Dataset: dataset (GitHub, schwein69/VA_Project). Classes: fist, index finger pointing, open palm, pinch, two fingers.

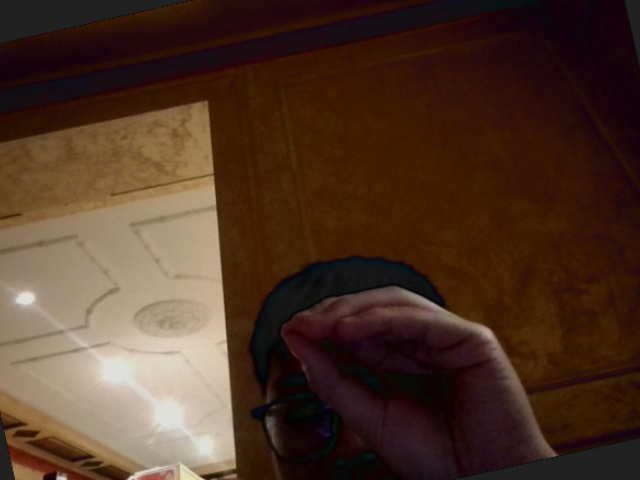
Label: pinch

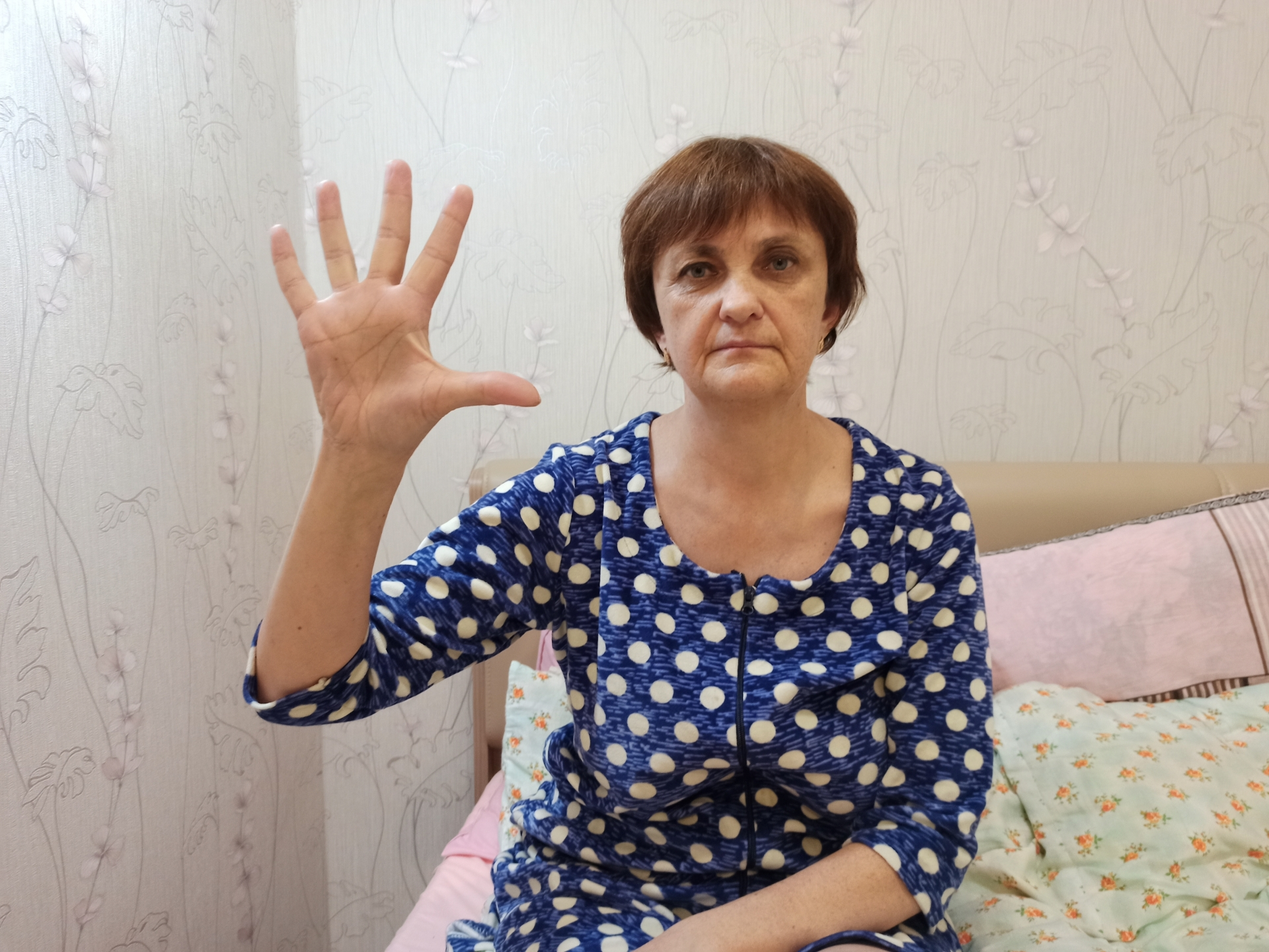
Label: open palm

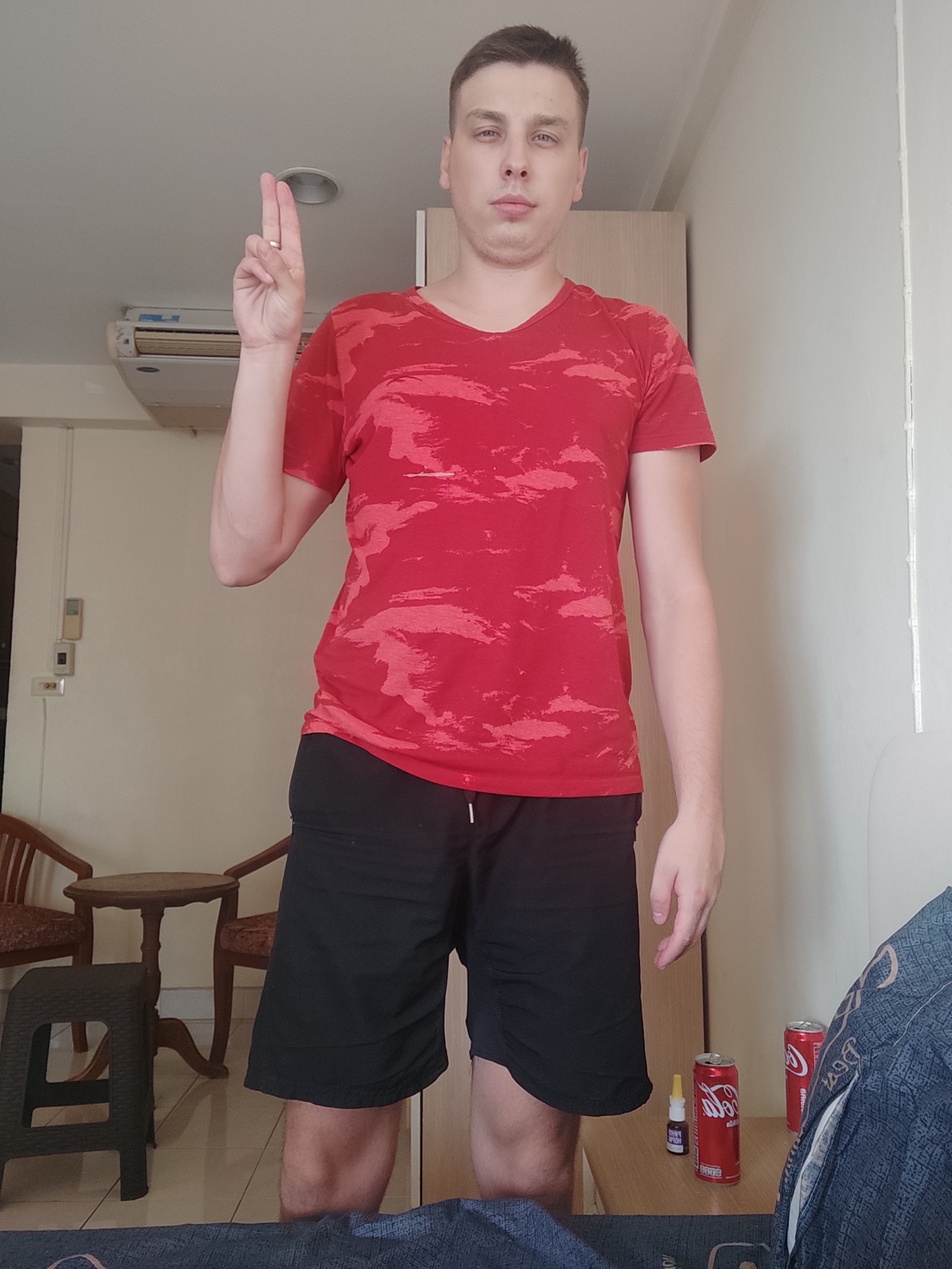
Label: two fingers

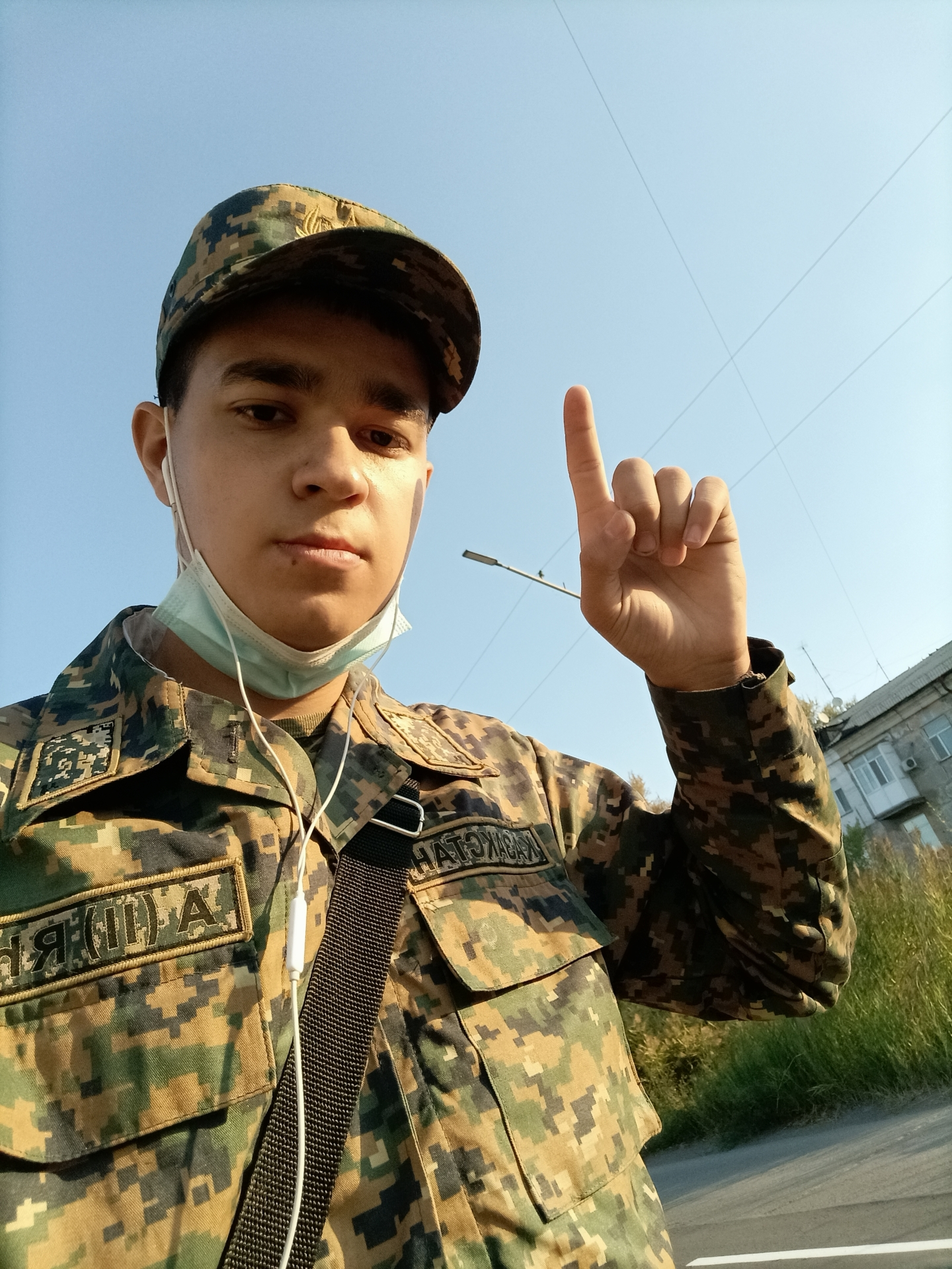
Label: index finger pointing

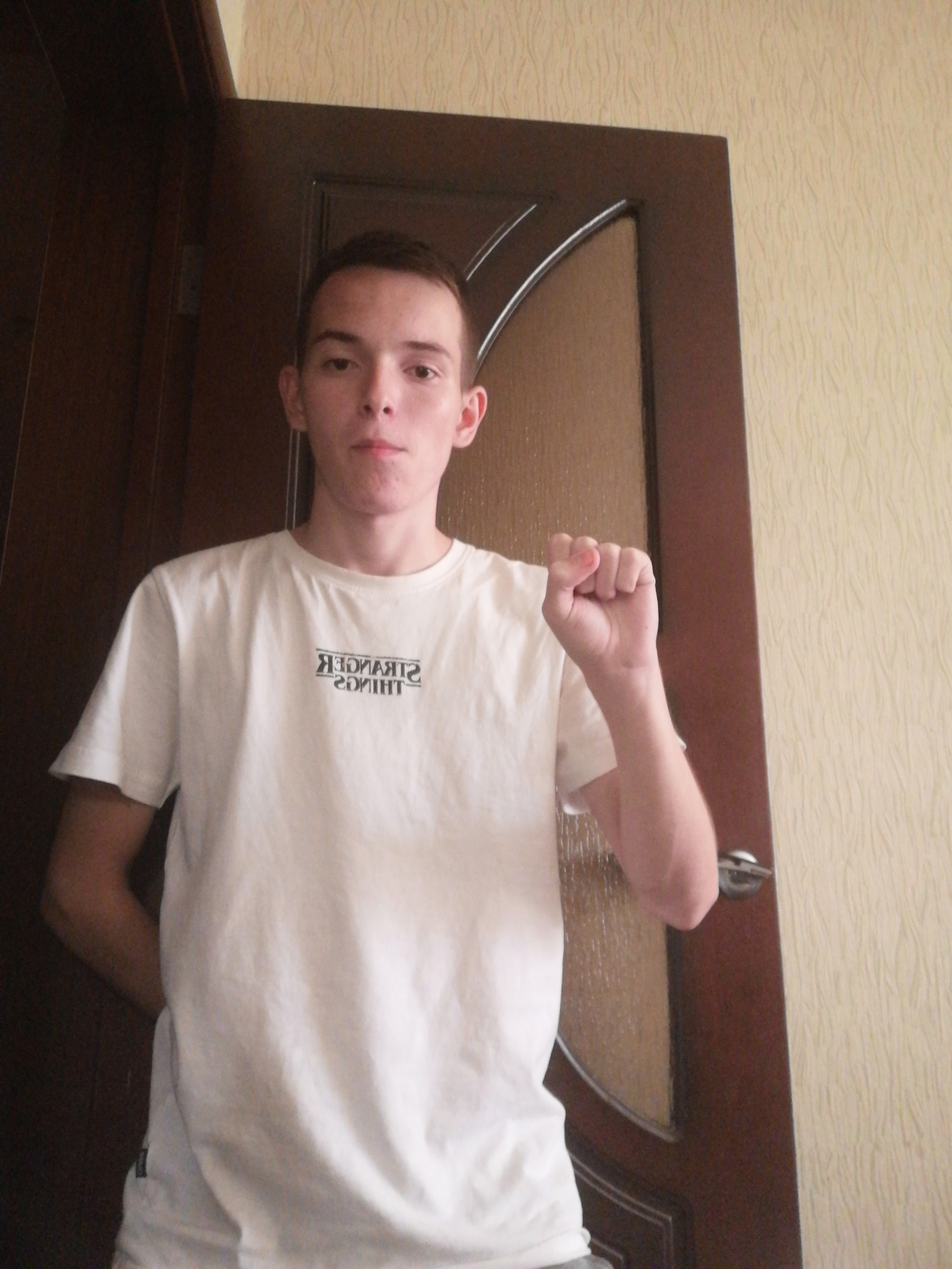
Label: fist

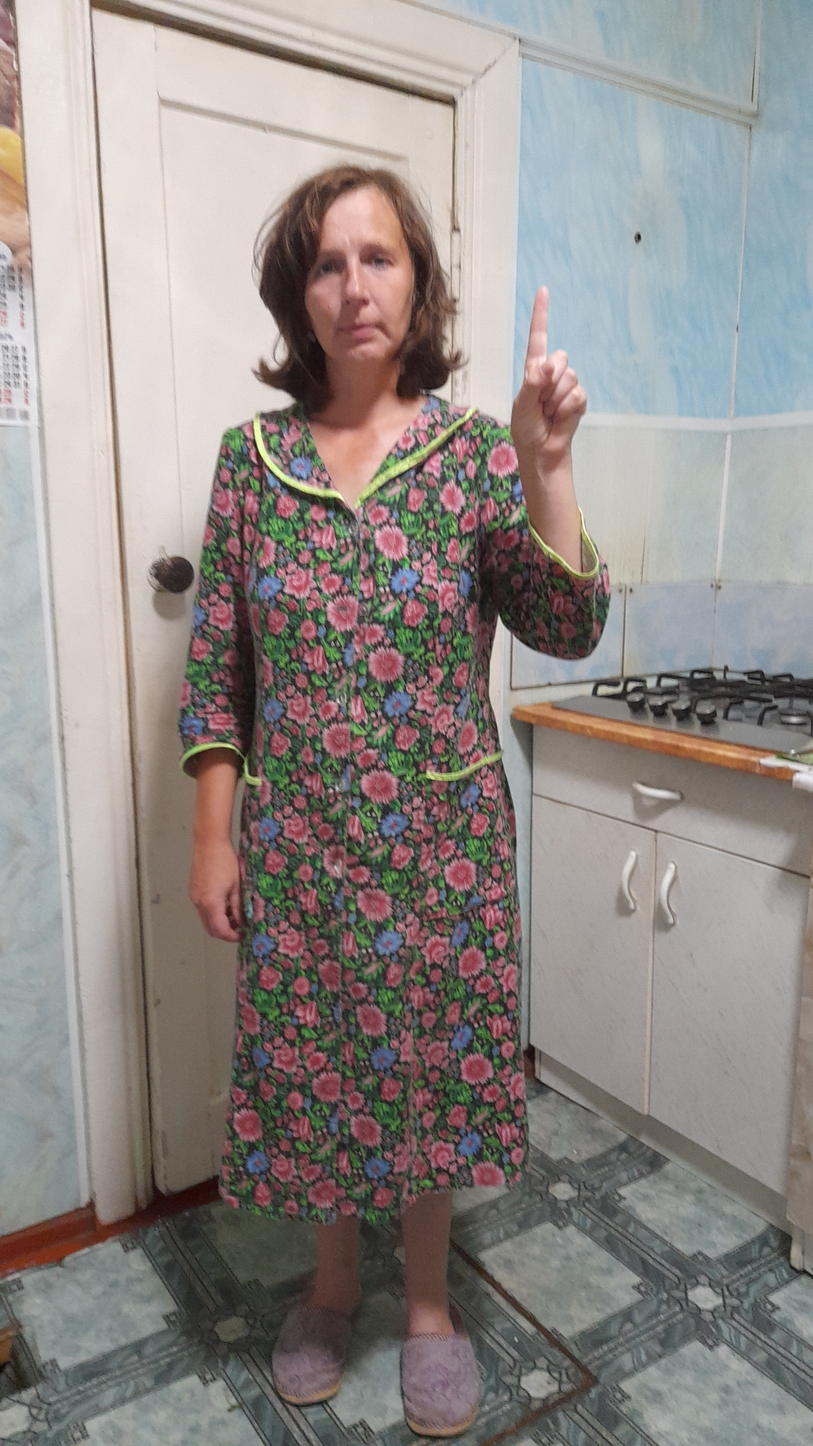
Label: index finger pointing
